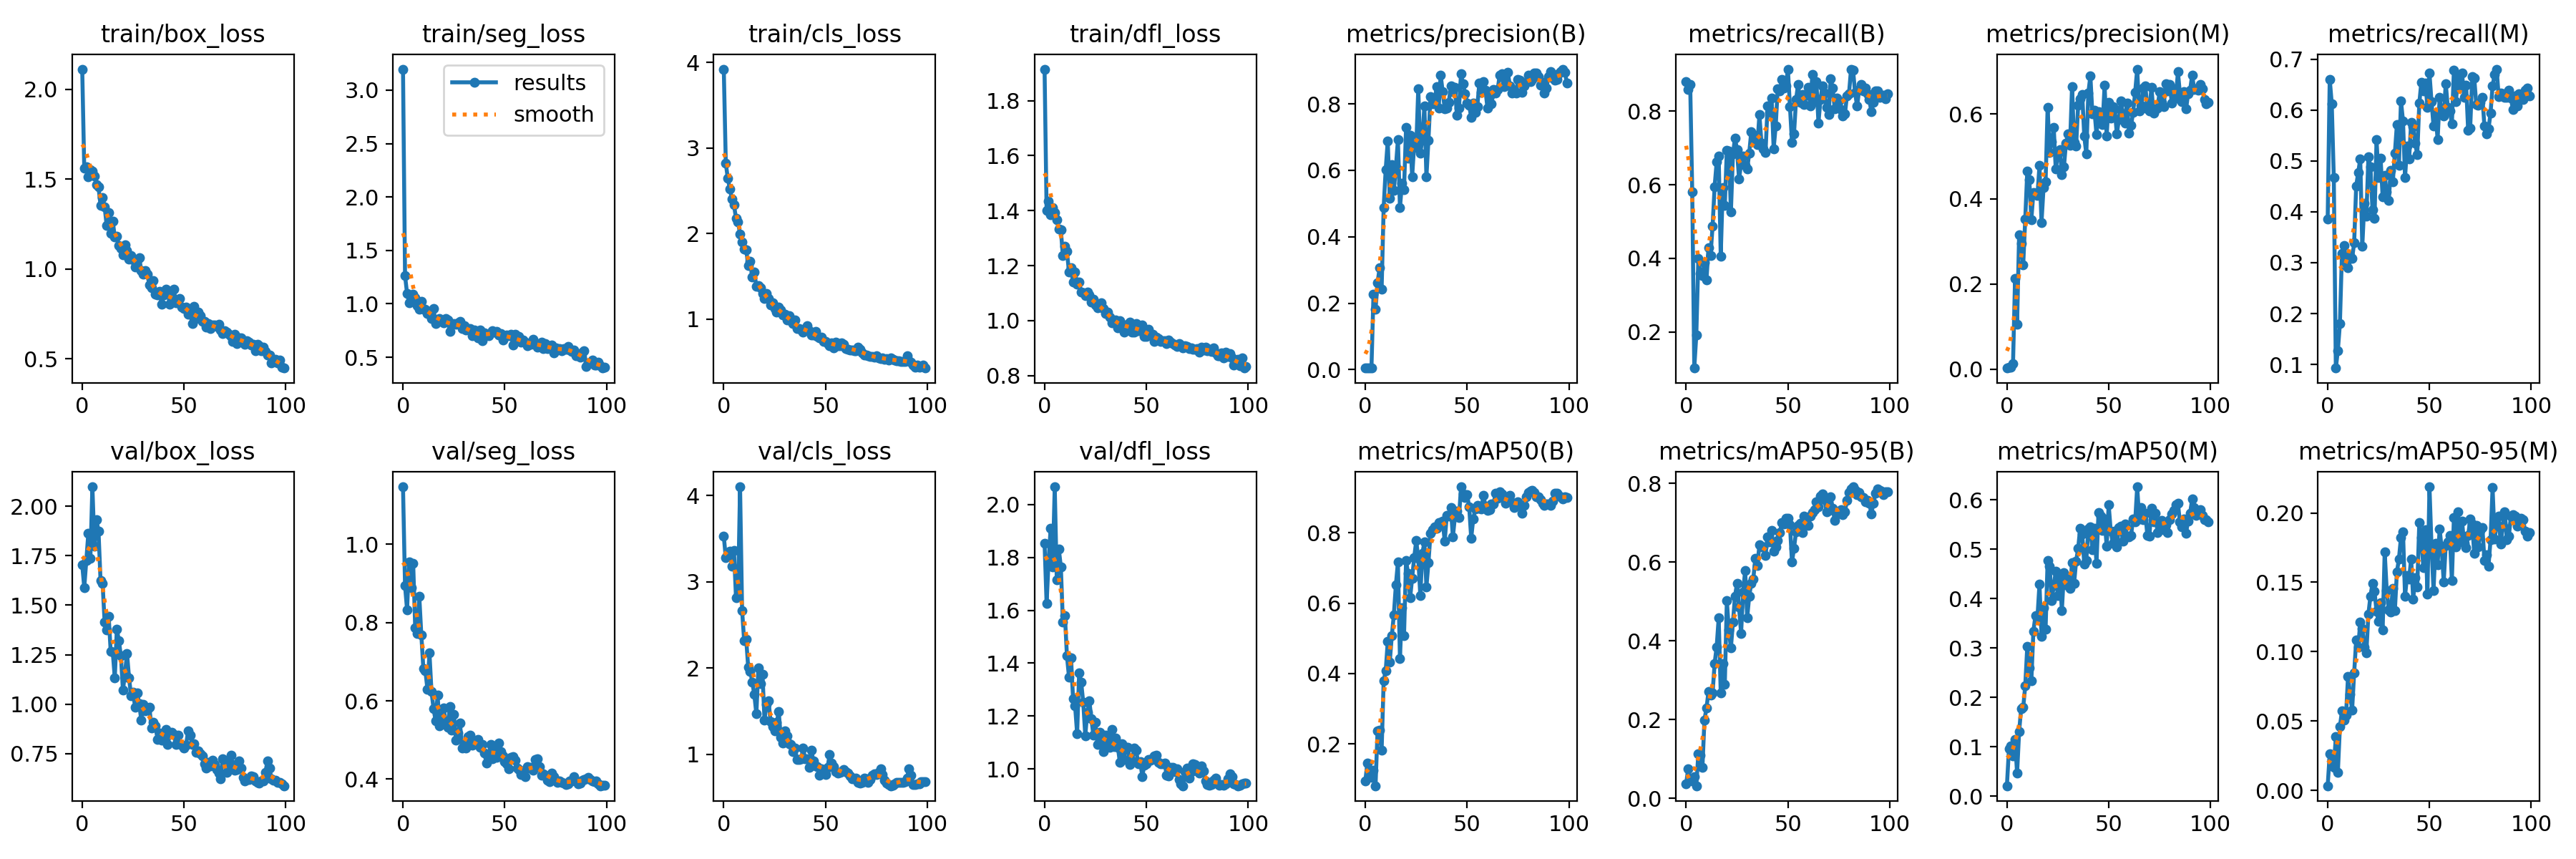

Data behind this chart, as committed beside it:
epoch, train/box_loss, train/seg_loss, train/cls_loss, train/dfl_loss, metrics/precision(B), metrics/recall(B), metrics/mAP50(B), metrics/mAP50-95(B), metrics/precision(M), metrics/recall(M), metrics/mAP50(M), metrics/mAP50-95(M), val/box_loss, val/seg_loss, val/cls_loss, val/dfl_loss, lr/pg0, lr/pg1, lr/pg2
0, 2.113, 3.197, 3.921, 1.915, 0.00599, 0.8793, 0.09507, 0.03609, 0.0027, 0.3859, 0.02087, 0.0033, 1.704, 1.147, 3.528, 1.853, 0.0002167, 0.0002167, 0.0002167
1, 1.56, 1.264, 2.818, 1.401, 0.00587, 0.8576, 0.1463, 0.07541, 0.00471, 0.6606, 0.09523, 0.02624, 1.589, 0.8938, 3.277, 1.625, 0.0004456, 0.0004456, 0.0004456
2, 1.568, 1.097, 2.642, 1.433, 0.00589, 0.8722, 0.1143, 0.04967, 0.00433, 0.6126, 0.1017, 0.02162, 1.725, 0.8326, 3.317, 1.791, 0.0006699, 0.0006699, 0.0006699
3, 1.515, 1.011, 2.52, 1.386, 0.0049, 0.5813, 0.1055, 0.04452, 0.01262, 0.4667, 0.08084, 0.01649, 1.862, 0.9549, 3.357, 1.911, 0.0008896, 0.0008896, 0.0008896
4, 1.553, 1.068, 2.402, 1.412, 0.2274, 0.1024, 0.126, 0.05488, 0.2129, 0.09293, 0.115, 0.03868, 1.737, 0.8883, 3.183, 1.764, 0.001105, 0.001105, 0.001105
5, 1.545, 1.092, 2.337, 1.393, 0.1817, 0.1914, 0.08119, 0.03183, 0.1059, 0.1273, 0.04585, 0.01287, 2.098, 0.9508, 3.36, 2.067, 0.001315, 0.001315, 0.001315
6, 1.519, 1.055, 2.176, 1.368, 0.2609, 0.3995, 0.2374, 0.1126, 0.3165, 0.1798, 0.1304, 0.04574, 1.799, 0.7864, 2.816, 1.714, 0.001521, 0.001521, 0.001521
7, 1.471, 0.9836, 2.135, 1.332, 0.3062, 0.3586, 0.2401, 0.1089, 0.2961, 0.3182, 0.1774, 0.05726, 1.932, 0.7724, 2.829, 1.831, 0.001551, 0.001551, 0.001551
8, 1.456, 0.949, 1.991, 1.331, 0.2429, 0.3525, 0.1816, 0.07772, 0.2444, 0.3338, 0.1793, 0.05075, 1.874, 0.8667, 4.101, 1.765, 0.001551, 0.001551, 0.001551
9, 1.355, 1.024, 1.902, 1.235, 0.4886, 0.3879, 0.3795, 0.1989, 0.3523, 0.3015, 0.2228, 0.05405, 1.624, 0.7686, 2.666, 1.555, 0.001535, 0.001535, 0.001535
10, 1.399, 0.9528, 1.815, 1.27, 0.6027, 0.3419, 0.4076, 0.2293, 0.4652, 0.2904, 0.3029, 0.08227, 1.611, 0.6828, 2.318, 1.58, 0.001519, 0.001519, 0.001519
11, 1.347, 0.9484, 1.812, 1.251, 0.6885, 0.43, 0.4903, 0.2711, 0.4451, 0.3136, 0.2598, 0.06909, 1.415, 0.6761, 2.336, 1.427, 0.001502, 0.001502, 0.001502
12, 1.244, 0.9113, 1.627, 1.177, 0.5157, 0.4086, 0.4329, 0.2621, 0.3518, 0.3083, 0.233, 0.05793, 1.375, 0.6298, 2.008, 1.348, 0.001486, 0.001486, 0.001486
13, 1.316, 0.9306, 1.674, 1.193, 0.617, 0.4874, 0.507, 0.2669, 0.4143, 0.3389, 0.3337, 0.08467, 1.443, 0.722, 1.963, 1.421, 0.001469, 0.001469, 0.001469
14, 1.2, 0.861, 1.495, 1.139, 0.5403, 0.5947, 0.567, 0.3425, 0.4135, 0.4507, 0.3653, 0.1083, 1.265, 0.6235, 1.836, 1.265, 0.001453, 0.001453, 0.001453
15, 1.267, 0.9575, 1.547, 1.177, 0.6088, 0.6616, 0.6518, 0.3846, 0.4076, 0.4773, 0.3614, 0.1031, 1.264, 0.5804, 1.691, 1.238, 0.001436, 0.001436, 0.001436
16, 1.179, 0.8155, 1.385, 1.132, 0.6921, 0.6783, 0.7165, 0.4579, 0.4783, 0.504, 0.4296, 0.1212, 1.131, 0.5492, 1.468, 1.133, 0.001419, 0.001419, 0.001419
17, 1.181, 0.8587, 1.388, 1.139, 0.4876, 0.4066, 0.4431, 0.2681, 0.3451, 0.3323, 0.3231, 0.1166, 1.379, 0.6139, 2.002, 1.364, 0.001403, 0.001403, 0.001403
18, 1.13, 0.8654, 1.362, 1.105, 0.561, 0.5919, 0.5863, 0.3423, 0.4266, 0.4172, 0.3815, 0.1035, 1.321, 0.5365, 1.818, 1.327, 0.001386, 0.001386, 0.001386
19, 1.115, 0.8352, 1.295, 1.101, 0.5419, 0.5429, 0.5074, 0.2885, 0.4409, 0.3909, 0.3388, 0.09937, 1.244, 0.5566, 1.93, 1.252, 0.00137, 0.00137, 0.00137
20, 1.078, 0.8258, 1.244, 1.09, 0.7291, 0.6934, 0.7214, 0.5025, 0.6154, 0.5076, 0.4779, 0.1271, 1.071, 0.5826, 1.398, 1.126, 0.001353, 0.001353, 0.001353
21, 1.134, 0.8618, 1.297, 1.103, 0.6367, 0.6923, 0.6845, 0.4268, 0.5089, 0.4884, 0.4658, 0.14, 1.153, 0.5398, 1.579, 1.215, 0.001337, 0.001337, 0.001337
22, 1.104, 0.8507, 1.242, 1.094, 0.7061, 0.5267, 0.615, 0.3823, 0.5337, 0.4044, 0.3954, 0.1492, 1.257, 0.5327, 1.62, 1.257, 0.00132, 0.00132, 0.00132
23, 1.054, 0.74, 1.165, 1.067, 0.581, 0.6826, 0.6711, 0.447, 0.5689, 0.3871, 0.4262, 0.1435, 1.134, 0.5852, 1.377, 1.189, 0.001304, 0.001304, 0.001304
24, 1.076, 0.8106, 1.19, 1.077, 0.6796, 0.7268, 0.7301, 0.5132, 0.4699, 0.5414, 0.4554, 0.1289, 1.041, 0.5255, 1.321, 1.126, 0.001287, 0.001287, 0.001287
25, 1.052, 0.8146, 1.123, 1.058, 0.6692, 0.6944, 0.7771, 0.5458, 0.5052, 0.467, 0.4064, 0.1216, 1.061, 0.5661, 1.267, 1.175, 0.001271, 0.001271, 0.001271
26, 1.012, 0.8117, 1.078, 1.045, 0.8456, 0.6154, 0.7279, 0.4849, 0.5153, 0.5048, 0.4453, 0.1354, 0.9824, 0.5, 1.368, 1.094, 0.001254, 0.001254, 0.001254
27, 1.052, 0.8226, 1.144, 1.058, 0.6523, 0.6568, 0.6214, 0.4192, 0.4576, 0.4293, 0.3762, 0.1159, 1.056, 0.5176, 1.491, 1.138, 0.001238, 0.001238, 0.001238
28, 1.063, 0.8327, 1.11, 1.066, 0.6926, 0.6769, 0.7408, 0.5238, 0.4749, 0.4712, 0.4527, 0.1721, 1.002, 0.5432, 1.196, 1.121, 0.001221, 0.001221, 0.001221
29, 0.9924, 0.766, 1.05, 1.043, 0.7939, 0.6523, 0.7735, 0.5787, 0.5303, 0.4386, 0.4285, 0.1442, 0.9193, 0.48, 1.129, 1.066, 0.001205, 0.001205, 0.001205
30, 0.9732, 0.7941, 1.054, 1.027, 0.5805, 0.6419, 0.6465, 0.4589, 0.5522, 0.4223, 0.4391, 0.1303, 0.9998, 0.4918, 1.272, 1.129, 0.001188, 0.001188, 0.001188
31, 0.9933, 0.7575, 0.9927, 1.032, 0.6908, 0.6862, 0.7143, 0.5135, 0.5257, 0.4812, 0.4214, 0.1285, 0.9646, 0.48, 1.216, 1.1, 0.001172, 0.001172, 0.001172
32, 0.9721, 0.7651, 1.042, 1.013, 0.8225, 0.7438, 0.799, 0.5463, 0.6648, 0.4585, 0.4732, 0.1457, 0.9742, 0.508, 1.124, 1.082, 0.001155, 0.001155, 0.001155
33, 0.9106, 0.7659, 0.9835, 0.9917, 0.8011, 0.7357, 0.8085, 0.5572, 0.5332, 0.5157, 0.4311, 0.1295, 0.9847, 0.5131, 1.113, 1.15, 0.001139, 0.001139, 0.001139
34, 0.8978, 0.7046, 0.9477, 0.9974, 0.8029, 0.7242, 0.8163, 0.6096, 0.5252, 0.5717, 0.4758, 0.1573, 0.8803, 0.4873, 1.034, 1.083, 0.001122, 0.001122, 0.001122
35, 0.934, 0.7579, 0.9893, 1.002, 0.8528, 0.7081, 0.8116, 0.5904, 0.6199, 0.4915, 0.5021, 0.167, 0.9101, 0.4929, 1.07, 1.118, 0.001106, 0.001106, 0.001106
36, 0.8603, 0.705, 0.8879, 0.9747, 0.7866, 0.7895, 0.8281, 0.6435, 0.6356, 0.6177, 0.5432, 0.1823, 0.8901, 0.4956, 0.9354, 1.083, 0.001089, 0.001089, 0.001089
37, 0.8556, 0.6833, 0.8854, 0.9997, 0.8869, 0.7136, 0.828, 0.6389, 0.646, 0.5787, 0.5309, 0.1865, 0.8233, 0.5011, 0.9416, 1.024, 0.001073, 0.001073, 0.001073
38, 0.8755, 0.7587, 0.8763, 0.9869, 0.8359, 0.6975, 0.832, 0.6375, 0.5472, 0.4667, 0.4703, 0.14, 0.8554, 0.4812, 0.9447, 1.095, 0.001056, 0.001056, 0.001056
39, 0.805, 0.6561, 0.8439, 0.9591, 0.7853, 0.6869, 0.776, 0.617, 0.5061, 0.5298, 0.4779, 0.1548, 0.8194, 0.4875, 1.067, 1.036, 0.00104, 0.00104, 0.00104
40, 0.8546, 0.7269, 0.8874, 0.9809, 0.7881, 0.8131, 0.8497, 0.664, 0.6488, 0.5042, 0.5417, 0.1523, 0.8297, 0.4667, 0.9449, 1.081, 0.001023, 0.001023, 0.001023
41, 0.8871, 0.7131, 0.9235, 0.9875, 0.805, 0.7962, 0.8467, 0.6519, 0.6892, 0.5753, 0.5456, 0.167, 0.8716, 0.4402, 0.9502, 1.081, 0.001007, 0.001007, 0.001007
42, 0.8807, 0.702, 0.8613, 0.9934, 0.8542, 0.8343, 0.872, 0.6798, 0.5996, 0.5677, 0.4989, 0.1379, 0.7959, 0.4548, 0.8498, 1.015, 0.0009904, 0.0009904, 0.0009904
43, 0.8057, 0.7255, 0.8178, 0.9576, 0.8369, 0.698, 0.7879, 0.6275, 0.6085, 0.5343, 0.5423, 0.1535, 0.8474, 0.489, 1.046, 1.031, 0.0009739, 0.0009739, 0.0009739
44, 0.8235, 0.7495, 0.815, 0.9585, 0.849, 0.7587, 0.8447, 0.6391, 0.5517, 0.5122, 0.4713, 0.1467, 0.8567, 0.4511, 0.9222, 1.079, 0.0009574, 0.0009574, 0.0009574
45, 0.889, 0.7335, 0.8519, 0.9883, 0.7648, 0.861, 0.8604, 0.6542, 0.6056, 0.613, 0.5748, 0.1929, 0.8478, 0.4829, 0.8644, 1.07, 0.0009409, 0.0009409, 0.0009409
46, 0.813, 0.7401, 0.7964, 0.9638, 0.788, 0.8549, 0.8431, 0.6742, 0.591, 0.6542, 0.5679, 0.1823, 0.7961, 0.456, 0.858, 1.019, 0.0009243, 0.0009243, 0.0009243
47, 0.8232, 0.7093, 0.7811, 0.9748, 0.89, 0.8847, 0.9304, 0.7003, 0.5746, 0.6378, 0.5378, 0.1605, 0.8418, 0.4916, 0.7563, 1.028, 0.0009078, 0.0009078, 0.0009078
48, 0.8375, 0.7188, 0.7923, 0.9841, 0.8598, 0.8615, 0.9095, 0.697, 0.6676, 0.6534, 0.5615, 0.1879, 0.7986, 0.4701, 0.8301, 0.9711, 0.0008913, 0.0008913, 0.0008913
49, 0.7878, 0.6644, 0.7359, 0.9419, 0.8298, 0.8682, 0.9, 0.7108, 0.5483, 0.6056, 0.5063, 0.1415, 0.7917, 0.4595, 0.8168, 1.014, 0.0008748, 0.0008748, 0.0008748
50, 0.7806, 0.7049, 0.7427, 0.9423, 0.8033, 0.9136, 0.9075, 0.7109, 0.6278, 0.6723, 0.5902, 0.2189, 0.7775, 0.4442, 0.7633, 1.02, 0.0008583, 0.0008583, 0.0008583
51, 0.788, 0.7073, 0.7146, 0.9683, 0.796, 0.8121, 0.8743, 0.6945, 0.5901, 0.6167, 0.5375, 0.1763, 0.7919, 0.4387, 0.8488, 1.036, 0.0008418, 0.0008418, 0.0008418
52, 0.7504, 0.7003, 0.6913, 0.9467, 0.7591, 0.7149, 0.7845, 0.5996, 0.6167, 0.5685, 0.5128, 0.1442, 0.8647, 0.4259, 0.9943, 1.034, 0.0008253, 0.0008253, 0.0008253
53, 0.7674, 0.7144, 0.718, 0.9497, 0.8018, 0.7384, 0.8389, 0.6352, 0.6111, 0.593, 0.5367, 0.1779, 0.8427, 0.4548, 0.8947, 1.041, 0.0008088, 0.0008088, 0.0008088
54, 0.6977, 0.6145, 0.6593, 0.924, 0.775, 0.8308, 0.8674, 0.677, 0.5524, 0.5419, 0.5055, 0.1628, 0.796, 0.4578, 0.8522, 1.05, 0.0007923, 0.0007923, 0.0007923
55, 0.794, 0.7155, 0.7263, 0.9409, 0.7922, 0.8729, 0.8773, 0.6934, 0.5863, 0.6242, 0.5445, 0.1884, 0.7991, 0.4485, 0.8002, 1.051, 0.0007758, 0.0007758, 0.0007758
56, 0.7243, 0.6526, 0.6891, 0.9335, 0.8627, 0.8232, 0.8686, 0.698, 0.6306, 0.5927, 0.5471, 0.1741, 0.7564, 0.4274, 0.7786, 1.024, 0.0007593, 0.0007593, 0.0007593
57, 0.7594, 0.6945, 0.6882, 0.9231, 0.8339, 0.8451, 0.8679, 0.6753, 0.6, 0.5876, 0.5158, 0.1501, 0.7653, 0.4237, 0.791, 1.018, 0.0007428, 0.0007428, 0.0007428
58, 0.7388, 0.6437, 0.7246, 0.9264, 0.8676, 0.8168, 0.906, 0.7156, 0.5782, 0.6521, 0.5509, 0.1768, 0.7506, 0.4119, 0.7941, 1.019, 0.0007263, 0.0007263, 0.0007263
59, 0.7098, 0.6625, 0.7064, 0.9258, 0.8415, 0.8425, 0.8761, 0.7019, 0.6261, 0.6056, 0.5266, 0.1794, 0.7399, 0.4214, 0.8241, 1.021, 0.0007098, 0.0007098, 0.0007098
... 40 more rows
